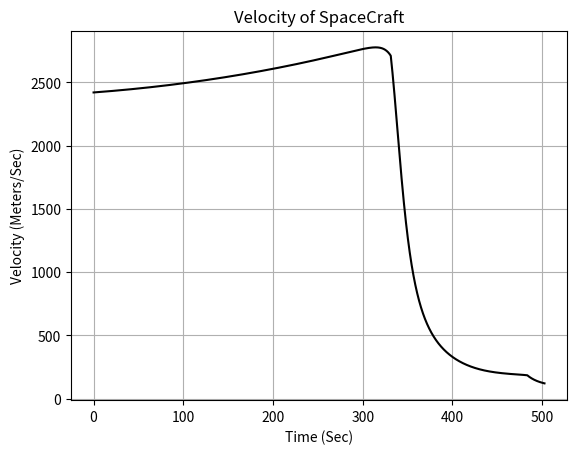
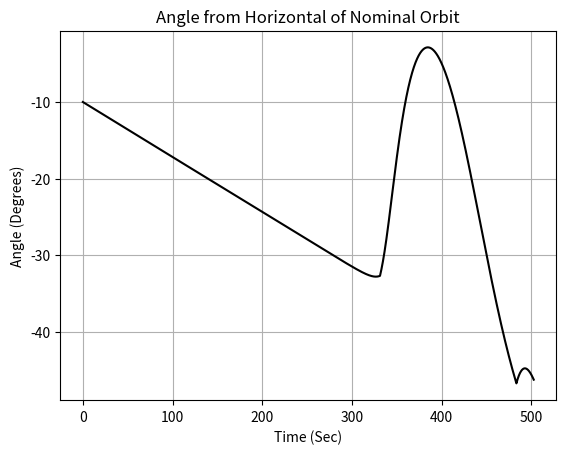
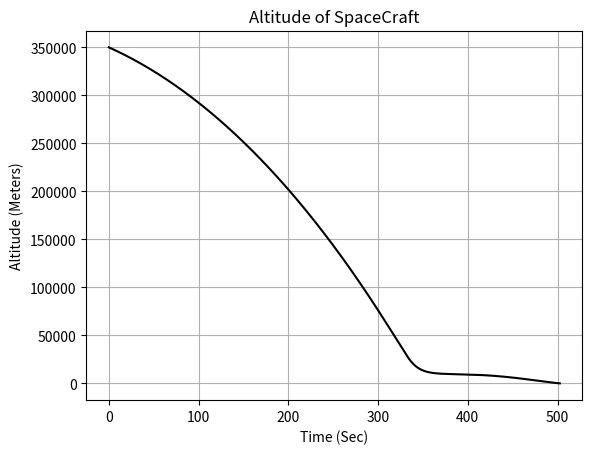
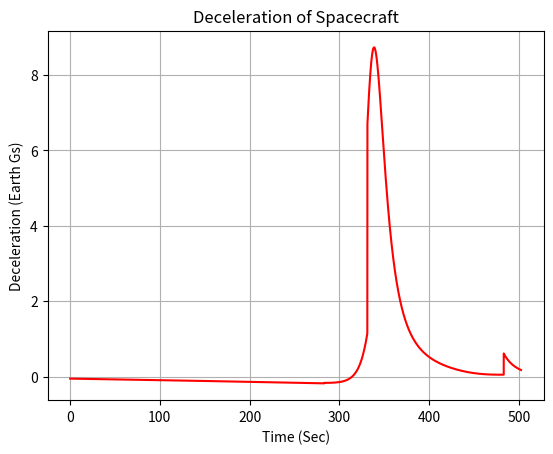

Write Python code to recreate these figures, in order.
"""
L'SPACE INVADERS
Mars Descent Profile Calculator
Written by Michael Gromski
NOTES:
    CALCULATOR ASSUMES THESE FACTORS:
        Spacecraft is initally in a perfect circular orbit
        Rotation of planet is negligible
        Landing site is at "sealevel"
        No weather on Mars (wind is not accounted)
        Thermodynamic approximates the medium as 100% CO2
        All rarefied fluids are approximated as ideal gases
        
REF:
    1.https://www.grc.nasa.gov/WWW/K-12/airplane/atmosmrm.html
    2.http://www.braeunig.us/space/orbmech.htm
    3.https://ntrs.nasa.gov/archive/nasa/casi.ntrs.nasa.gov/19640016000.pdf
    4.https://www.faa.gov/about/office_org/headquarters_offices/avs/offices/aam/cami/library/online_libraries/aerospace_medicine/tutorial/media/iii.4.1.7_returning_from_space.pdf
    5.https://www.grc.nasa.gov/WWW/K-12/airplane/sound.html
   *6.https://apps.dtic.mil/dtic/tr/fulltext/u2/a505342.pdf
   
   * direct link to large .pdf
FEATURES TO ADD:
    Atmospheric heating (need to find data on thermal conductivity)
    More accurate Coefficient of lift/drag (need more data on properties of spacecraft)
 X  Verify EOM accuracy (figure out what is wrong with EOM)
 X  Maximum deceleration (not too bad)
 X  Include multiple stages (currently only ballistic entry)
 X  Speed of sound/Mach calculations (need gas properties at low pressures)
    Improve user interface (restructure code to be easily interpreted)
"""
import numpy as np
import matplotlib.pyplot as plt

########## INPUTS ##########
altitude = 350e3 #Starting altitude in M #400e3
V0 = 2.42e3 #Inital velocity in M/S
angle = 10 #entry angle in degrees (Below horizontal)
Deploy1 = 30000 #altitude to deploy parachute
Deploy2 = 2000  #altitude to stage parachute and drop heat shield

#Properties of the spacecraft
### STAGE 1 ###
CraftMass1 = 150 #Mass in KG
CoD1 = 1.1       #Coefficient of drag
CoL1 = 0.5       #Coefficent of lift
CrossArea1 = 0.4 #Cross-sectional area of spacecraft M^2

### STAGE 2 ###
CraftMass2 = 150 #Mass in KG
CoD2 = 1.6       #Coefficient of drag
CoL2 = 0.64       #Coefficent of lift
CrossArea2 = 1.4 #Cross-sectional area of spacecraft M^2

### STAGE 3 ###
CraftMass3 = 135 #Mass in KG
CoD3 = 1.75       #Coefficient of drag
CoL3 = 0.8       #Coefficent of lift
CrossArea3 = 3.14 #Cross-sectional area of spacecraft M^2


#Properties of Planet (Mars)
MarsMass = 6.39e23 #Mass in KG
MarsRadius = 3.3895e6 #Radius in M

#Constants
G = 6.67408e-11 #Gravitaional constant
R = 188.92 #Gas Constant of CO2 (J/(kg*K))
GAMMA = 1.28 #Specific heat of CO2 at 300k (NOTE: WILL NEED TO CHANGE THIS LATER)

#Program Specific
testing = False #Mark True if you want to see all graphs

########## FUNCTIONS ##########
def Gravity(altitude): #returns acceleration due to gravity in meters/sec (EQNS REF:2)
    total_alt = altitude + MarsRadius
    GRAV = G*MarsMass / total_alt**2
    return GRAV

def PressAtm(altitude): #returns atmospheric pressure in K-Pascals (EQNS REF:1)
    if altitude > 7000: 
        T = -23.4 - 0.00222*altitude
        P = 0.699 * np.exp(-0.00009*altitude) 
    else:     
        T = -31 - 0.000998*altitude
        P = 0.699 * np.exp(-0.00009*altitude)
    
    denominator = (0.1921 * (T + 273.15)) #note: this is a rough patch to fix density issiue 
    if denominator < 10 and altitude > 100000:
        denominator = 100
    Density = P / denominator
    
    if T < -273.1:
        T = -273.1
        
    if Density < 0:
        Density = 1e-10
    return P, T, Density

def Mach(T): #returns the speed of sound (m/s) (NEEDS WORK ON GAMMA)
    T += 273.15
    M = np.sqrt(GAMMA*R*T)
    return M

def VelocityCheck(): #This is not really needed but is a good diagonostic tool
    V_orbit = np.sqrt((G*MarsMass)/(altitude+MarsRadius))
    alt_optimal = ((G*MarsMass)/(V0**2)) - MarsRadius
    print("Testing Mode:")
    print()
    print("The optimal circular orbit for this altitude is %6.2f meters." %(alt_optimal))
    if V_orbit > V0:
        print("The spacecraft is too slow for the set altitude. It will enter the planet.")
    elif V_orbit < V0:
        print("The spacecraft is too fast for the orbit. It is not a circular orbit or it will miss the planet.")
    elif V_orbit == V0:
        print("The spacecraft is in a perfect circular orbit.")
    print()
    return

def Calc_Cf(): #calculates average skin coefficient (which can be approximated as twice the Stanton number) (NEEDS WORK)
    cf = (2*h_star)/(Cp*B*V)
    return cf

### DATA STORAGE ARRAYS ###
TIME = [] #Seconds
ALT = [] #Meters
Y_POS = [] #Meters (Testing Loop)
VEL = [] #M/Sec
ANG = [] #degrees
QHEAT = [] #Joules
PRESSURE = [] #Pascals  (Testing Loop)
GRAVITY = [] #M/s^2   (Testing Loop)
AIR_DENSITY = [] #KG/M^3  (Testing Loop)
TEMP = [] #Kelvin   (Testing Loop)
Gs = [] #no units
MACH = [] #no units

########## MAIN CODE ###########
V = V0
dist_horiz = 0
angle = -angle * (np.pi/180) #Convert degrees to rad
time = 0 #sec

### TESTING LOOP ###
if testing == True:
    VelocityCheck()
    for i in range(0,int(altitude)):
        pres, temp, density = PressAtm(i)
        grav = Gravity(i)
        PRESSURE.append(pres*1000)
        TEMP.append(temp+273.15)
        AIR_DENSITY.append(density)
        GRAVITY.append(grav)
        Y_POS.append(i)
        MACH.append(Mach(temp))
    

### MAIN LOOP ###
gamma = angle
v = V0
dt = 0.01
B = altitude
r = MarsRadius
h = altitude
t = 0
while h > 0:
    if h > Deploy1:
        S = CrossArea1
        CoL = CoL1
        CoD = CoD1
        m = CraftMass1
    elif h > Deploy2 and h <= Deploy1:
        S = CrossArea2
        CoL = CoL2
        CoD = CoD2
        m = CraftMass2
    elif h <= Deploy2:
        S = CrossArea3
        CoL = CoL3
        CoD = CoD3
        m = CraftMass3
        
    y = np.exp(-h/B)
    g = Gravity(h)
    p, T, rho = PressAtm(h)
    k1 = (rho * S * CoD) / (2*m)
    k2 = (rho * S * CoL) / (2*m)
    dh = v*np.sin(gamma)*dt
    dv = (-k1*(v**2)*y - g*np.sin(gamma))*dt
    d_gamma = (k2*v*y - (g/v)*np.cos(gamma*(1-((v**2)/(g*r)))))*dt
    h += dh
    v += dv
    gamma += d_gamma
    
    dv_horiz = v * np.cos(gamma) 
    dist_horiz += dv_horiz * dt

    Gs.append(-dv/(9.81*dt)) #Note these are Earth Gs
    TIME.append(t)
    VEL.append(v)
    ANG.append(gamma * (180/np.pi))
    ALT.append(h)
    
    t += dt


########### OUTPUT ##########
print("*"*50)
print("RESULTS:")
print()    
print("The descent will take %.2f seconds" %(t))
print("The craft will travel %.2f meters horizontally." %(dist_horiz))
print("The craft will impact Mars at %.2f m/s." %(VEL[len(VEL)-1]))

plt.figure(1)
plt.plot(TIME, VEL, "-k")
plt.title("Velocity of SpaceCraft")
plt.ylabel("Velocity (Meters/Sec)")
plt.xlabel("Time (Sec)")
plt.grid(True)

plt.figure(2)
plt.plot(TIME, ANG, "-k")
plt.title("Angle from Horizontal of Nominal Orbit")
plt.ylabel("Angle (Degrees)")
plt.xlabel("Time (Sec)")
plt.grid(True)

plt.figure(3)
plt.plot(TIME, ALT, "-k")
plt.title("Altitude of SpaceCraft")
plt.ylabel("Altitude (Meters)")
plt.xlabel("Time (Sec)")
plt.grid(True)

plt.figure(4)
plt.plot(TIME, Gs, "-r")
plt.title("Deceleration of Spacecraft")
plt.ylabel("Deceleration (Earth Gs)")
plt.xlabel("Time (Sec)")
plt.grid(True)

### TESTING PLOTS ###
if testing == True:
    plt.figure(5)
    plt.plot(Y_POS,GRAVITY,color="orange")
    plt.title("Mars Gravity with Respect to Altitude")
    plt.xlabel("Altitude (Meters)")
    plt.ylabel("Gravity (M/S^2)")
    plt.grid(True)
    
    plt.figure(6)
    plt.plot(Y_POS,TEMP,color="orange")
    plt.title("Temperature with Respect to Altitude")
    plt.xlabel("Altitude (Meters)")
    plt.ylabel("Temperature (Kelvin)")
    plt.grid(True)
    
    plt.figure(7)
    plt.plot(Y_POS,PRESSURE,color="orange")
    plt.title("Mars Atmospheric Pressure with Respect to Altitude")
    plt.xlabel("Altitude (Meters)")
    plt.ylabel("Pressure (Pascals)")
    plt.grid(True)
    
    plt.figure(8)
    plt.plot(Y_POS,AIR_DENSITY,color="orange")
    plt.title("Mars Atmospheric Pressure with Respect to Altitude")
    plt.xlabel("Altitude (Meters)")
    plt.ylabel("Air Density (Kg/M^3)")
    plt.grid(True)
    
    plt.figure(9)
    plt.plot(Y_POS,MACH,color="orange")
    plt.title("Mach Speed with Respect to Altitude")
    plt.xlabel("Altitude (Meters)")
    plt.ylabel("Velocity (M/S)")
    plt.grid(True)
